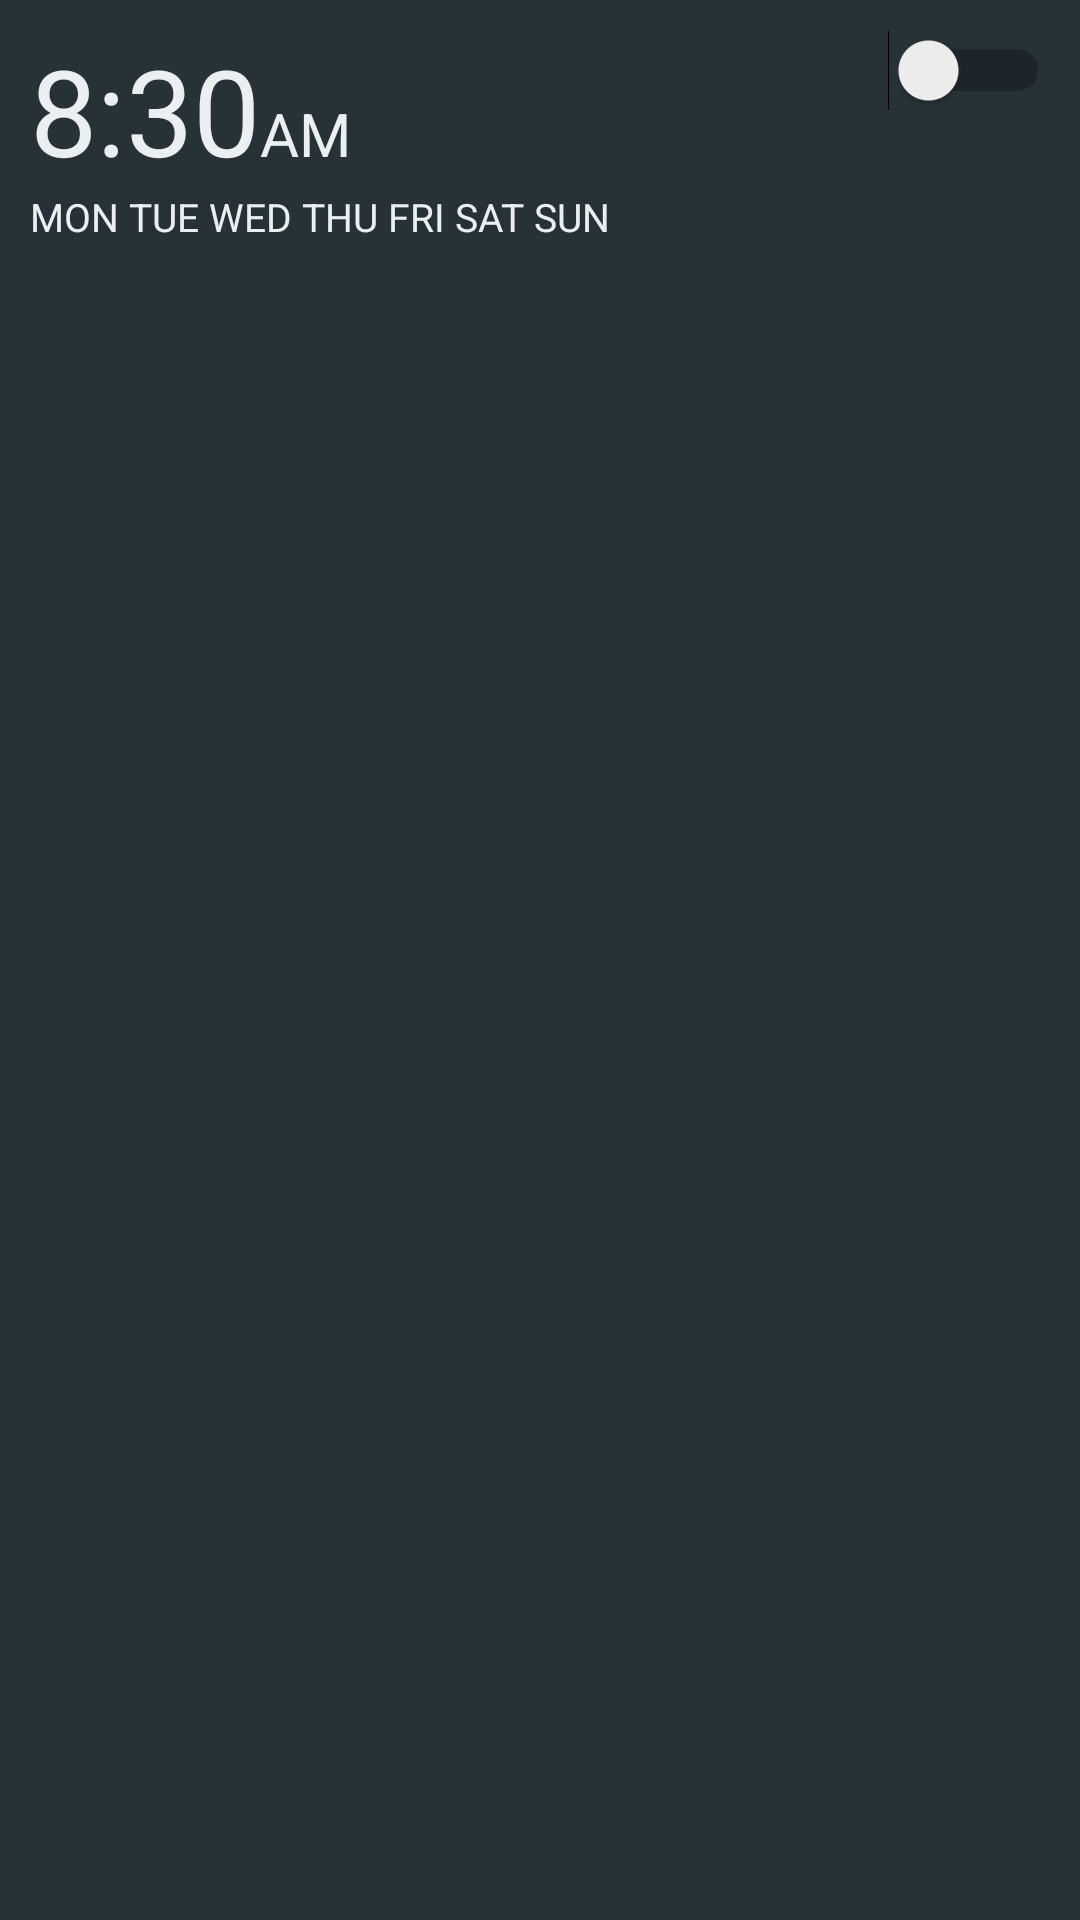

Layout XML and referenced resources for this Android screen:
<!-- AndroidManifest.xml: application theme AppTheme -->
<!-- res/layout/alarm_fragment.xml -->
<?xml version="1.0" encoding="utf-8"?>
<RelativeLayout xmlns:android="http://schemas.android.com/apk/res/android"
    android:layout_width="match_parent"
    android:layout_height="wrap_content"
    android:orientation="horizontal"
    android:padding="10dp"
    android:background="#263238"
    android:layout_marginBottom="10dp">

    <LinearLayout
        android:layout_width="wrap_content"
        android:layout_height="wrap_content"
        android:orientation="vertical">

        <LinearLayout
            android:layout_width="wrap_content"
            android:layout_height="wrap_content"
            android:orientation="horizontal">
            <TextView
                android:id="@+id/alarmTimeFragment"
                android:layout_width="wrap_content"
                android:layout_height="wrap_content"
                android:textColor="@color/primaryTextColorLight"
                android:textSize="40dp"
                android:text="8:30"/>
            <TextView
                android:id="@+id/amPmFragment"
                android:layout_width="wrap_content"
                android:layout_height="wrap_content"
                android:textColor="@color/primaryTextColorLight"
                android:textSize="20dp"
                android:text="AM" />
        </LinearLayout>
        <TextView
            android:id="@+id/alarmActiveDaysFragment"
            android:layout_width="wrap_content"
            android:layout_height="wrap_content"
            android:textColor="@color/primaryTextColorLight"
            android:textSize="13dp"
            android:text="MON TUE WED THU FRI SAT SUN"/>
    </LinearLayout>
    <Switch
        android:layout_width="wrap_content"
        android:layout_height="wrap_content"
        android:id="@+id/activeFragment"
        android:layout_alignParentRight="true"
        />

</RelativeLayout>
<!-- resources referenced by this layout -->
<resources>
  <color name="primaryTextColorLight">#ECEFF1</color>
  <style name="AppTheme" parent="Theme.AppCompat.Light.NoActionBar">
          
          <item name="colorPrimary">#455A64</item>
          
          <item name="colorPrimaryDark">#263238</item>
          
          <item name="colorAccent">@color/colorPrimaryDark</item>
      </style>
  <color name="colorPrimaryDark">#FFAB40</color>
</resources>
